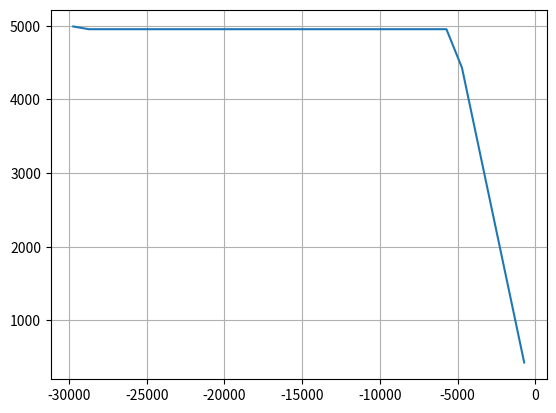

Here is the Python script that generated this plot:
import matplotlib.pyplot as plt

shift = [-x for x in range(720, 30720, 1000)]
detected = [291,
291,
291,
291,
291,
767,
1767,
2767,
3767,
4767,
5767,
6767,
7767,
8767,
9767,
10767,
11767,
12767,
13767,
14767,
15767,
16767,
17767,
18767,
19767,
20767,
21767,
22767,
23767,
24730]

print(shift)
print(detected)

incorrect = [(n+m)*(-1) for m,n in zip(shift,detected)]
print(incorrect)

plt.grid()
plt.plot(shift, incorrect)
plt.show()